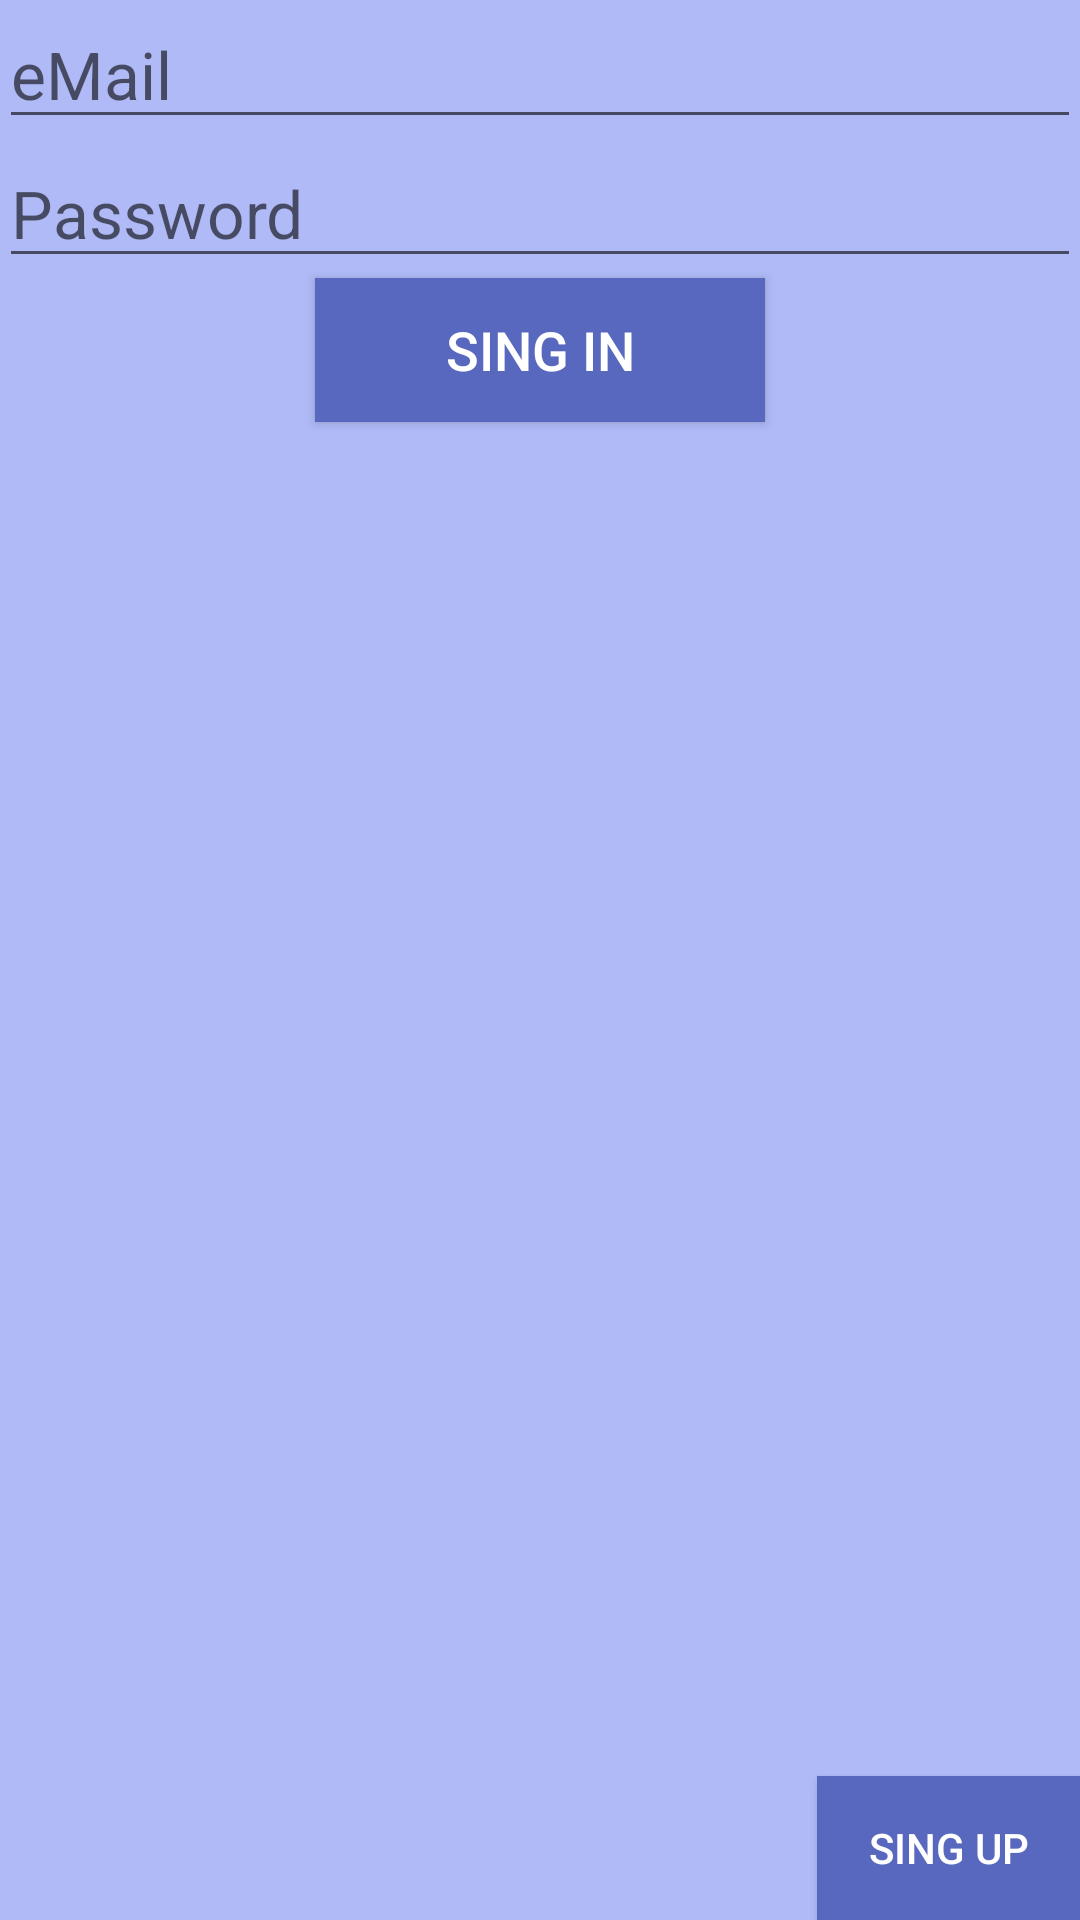

Write the Android layout XML for this screen, with the resource values it uses.
<!-- AndroidManifest.xml: application theme AppTheme -->
<!-- res/layout/activity_login.xml -->
<?xml version="1.0" encoding="utf-8"?>
<RelativeLayout xmlns:android="http://schemas.android.com/apk/res/android"
    xmlns:tools="http://schemas.android.com/tools"
    android:layout_width="match_parent"
    android:layout_height="match_parent"
    android:paddingBottom="@dimen/activity_vertical_margin"
    android:paddingLeft="@dimen/activity_horizontal_margin"
    android:paddingRight="@dimen/activity_horizontal_margin"
    android:paddingTop="@dimen/activity_vertical_margin"
    tools:context="jovan0042.monuments.LoginActivity"
    android:minWidth="150dp"
    android:background="#afbaf6">

    <EditText
        android:layout_width="match_parent"
        android:layout_height="wrap_content"
        android:id="@+id/eteMail"
        android:layout_alignParentTop="true"
        android:layout_alignParentStart="true"
        android:layout_alignParentEnd="true"
        android:hint="@string/eMail"
        android:textSize="22sp"
        android:singleLine="true"
        android:inputType="textWebEmailAddress" />

    <EditText
        android:layout_width="match_parent"
        android:layout_height="wrap_content"
        android:id="@+id/etPassword"
        android:hint="@string/Password"
        android:layout_below="@+id/eteMail"
        android:layout_alignParentStart="true"
        android:layout_alignEnd="@+id/eteMail"
        android:textSize="22sp"
        android:singleLine="true"
        android:inputType="textPassword" />

    <Button
        android:layout_width="wrap_content"
        android:layout_height="wrap_content"
        android:text="@string/sing_in"
        android:id="@+id/btnSingIn"
        android:background="#5868be"
        android:layout_centerHorizontal="true"
        android:textColor="#ffffff"
        android:clickable="false"
        android:layout_below="@+id/etPassword"
        android:textSize="18sp"
        android:minWidth="150dp"
        android:onClick="SingInHandler" />

    <Button
        android:layout_width="wrap_content"
        android:layout_height="wrap_content"
        android:text="@string/sing_up"
        android:id="@+id/btnSingUp"
        android:background="#5868be"
        android:textColor="#ffffff"
        android:clickable="false"
        android:layout_alignParentBottom="true"
        android:layout_alignParentEnd="true"
        android:onClick="SingUpHandler" />

</RelativeLayout>
<!-- resources referenced by this layout -->
<resources>
  <string name="Password">Password</string>
  <string name="eMail">eMail</string>
  <string name="sing_in">Sing In</string>
  <string name="sing_up">Sing Up</string>
  <style name="AppTheme" parent="Theme.AppCompat.Light.DarkActionBar">
          
          <item name="colorPrimary">@color/colorPrimary</item>
          <item name="colorPrimaryDark">@color/colorPrimaryDark</item>
          <item name="colorAccent">@color/colorAccent</item>
      </style>
  <!-- not gathered from this repository: default colours our renderer supplied (Android Studio template values) -->
  <color name="colorPrimary">#FF6200EE</color>
  <color name="colorPrimaryDark">#FF3700B3</color>
  <color name="colorAccent">#FF03DAC5</color>
</resources>
